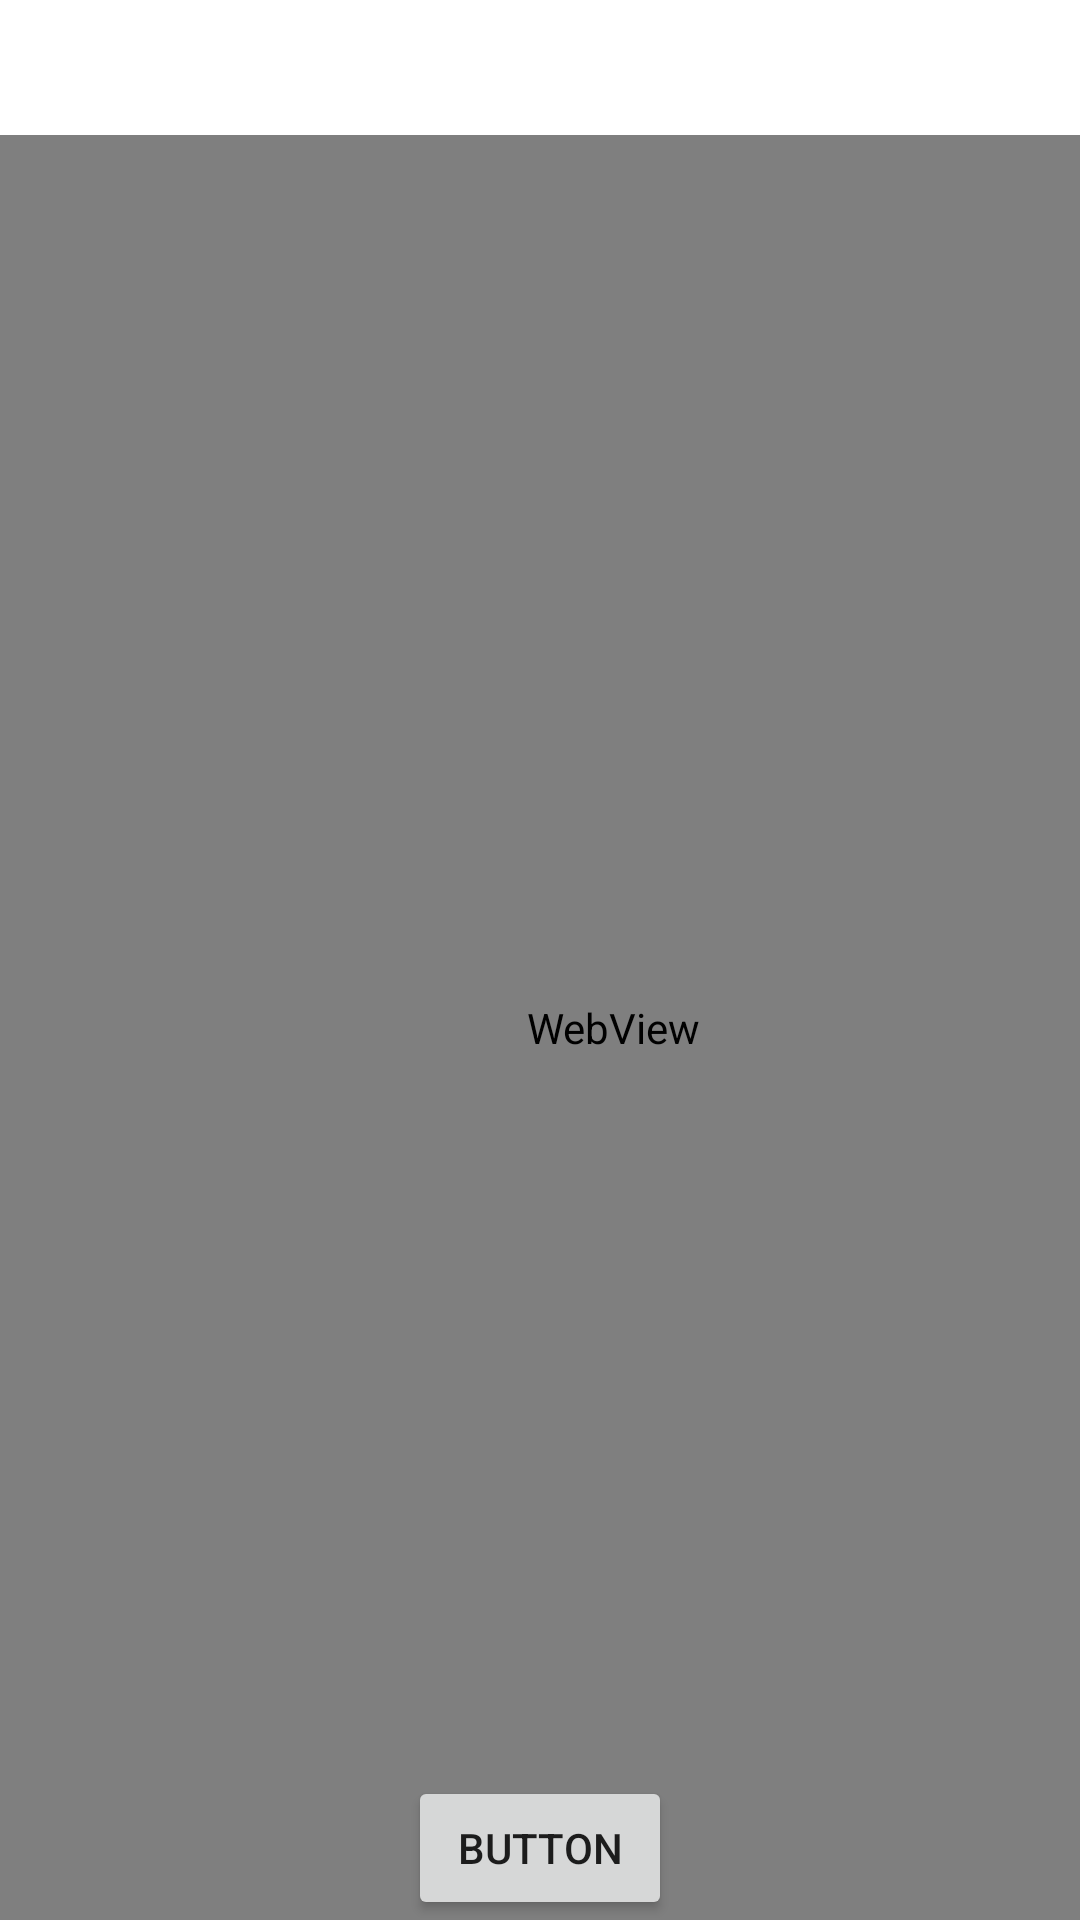

This screen was rendered from an Android layout file. Write that file and the resources it references.
<!-- AndroidManifest.xml: application theme Theme.Gowl -->
<!-- res/layout/activity_search.xml -->
<?xml version="1.0" encoding="utf-8"?>
<androidx.constraintlayout.widget.ConstraintLayout xmlns:android="http://schemas.android.com/apk/res/android"
    xmlns:app="http://schemas.android.com/apk/res-auto"
    xmlns:tools="http://schemas.android.com/tools"
    android:layout_width="match_parent"
    android:layout_height="match_parent"
    tools:context=".Activity.SearchActivity">

    <EditText
        android:id="@+id/textView"
        android:layout_width="232dp"
        android:layout_height="47dp"
        android:layout_marginEnd="52dp"
        app:layout_constraintBottom_toBottomOf="parent"
        app:layout_constraintEnd_toEndOf="parent"
        app:layout_constraintTop_toTopOf="parent"
        app:layout_constraintVertical_bias="0.097" />

    <Button
        android:id="@+id/buttonSearch"
        android:layout_width="wrap_content"
        android:layout_height="wrap_content"
        android:onClick="searchBt"
        android:text="Button"
        app:layout_constraintBottom_toBottomOf="parent"
        app:layout_constraintEnd_toEndOf="parent"
        app:layout_constraintStart_toStartOf="parent" />

    <WebView
        android:id="@+id/webSearch"
        android:layout_width="409dp"
        android:layout_height="595dp"
        app:layout_constraintBottom_toBottomOf="parent"
        app:layout_constraintStart_toStartOf="parent">

    </WebView>
</androidx.constraintlayout.widget.ConstraintLayout>
<!-- resources referenced by this layout -->
<resources>
  <style name="Theme.Gowl" parent="Theme.MaterialComponents.DayNight.NoActionBar">
          
          <item name="colorPrimary">#121212</item>
          <item name="colorPrimaryVariant">#121212</item>
          <item name="colorOnPrimary">#121212</item>
          
          <item name="colorSecondary">@color/teal_200</item>
          <item name="colorSecondaryVariant">@color/teal_700</item>
          <item name="colorOnSecondary">@color/black</item>
          
          <item name="android:statusBarColor" tools:targetApi="l">?attr/colorPrimaryVariant</item>
          <item name="android:windowLightStatusBar">true</item>
          
      </style>
  <!-- not gathered from this repository: default colours our renderer supplied (Android Studio template values) -->
  <color name="teal_200">#FF03DAC5</color>
  <color name="teal_700">#FF018786</color>
  <color name="black">#FF000000</color>
</resources>
